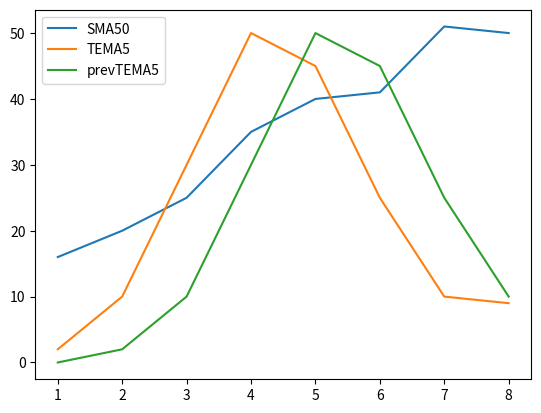

Here is the Python script that generated this plot:
# importing pandas library
import pandas as pd
import matplotlib.pyplot as plt
import numpy as np
 
# creating and initializing a nested list
values_list = [[15, 0], [16, 2], [20, 10], [25, 30],
               [35, 50], [40, 45], [41, 25],
               [51, 10], [50, 9]]

def find_crossover(TEMA5, prevTEMA5,SMA50):
    if TEMA5 > SMA50 and prevTEMA5 < SMA50:
        return "bullish crossover"
    elif TEMA5 < SMA50 and prevTEMA5 > SMA50:
        return "bearish crossover"
    return None

# creating a pandas dataframe
df = pd.DataFrame(values_list, columns=['SMA50','TEMA5'])
df['prevTEMA5'] = df['TEMA5'].shift(1)
df.dropna(inplace=True)
df['crossover'] = np.vectorize(find_crossover)(df["TEMA5"],df["prevTEMA5"],df["SMA50"])
print(df)
df.plot.line()
plt.show()
#df['SMAOnTopPrevious'] = df['SMAOnTop'].shift(periods=1, fill_value=False)
#print(df)

#print(type(df.loc[df[df[SMAOnTopPrevious == False]] & df[df['SMAOnTop'] == True]))
# Applying lambda function to find
# the product of 3 columns using
# df.assign()
#df = df.assign(Product=lambda x: (x['Field_1'] * x['Field_2'] * x['Field_3']))
 
# printing dataframe
#df